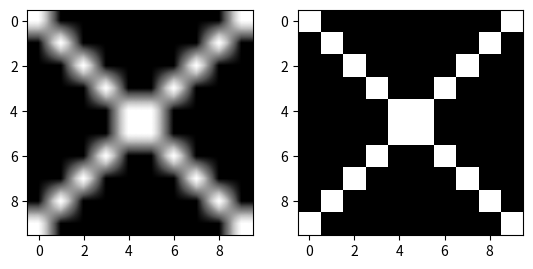

Write the Python code that produced this figure.
#!/usr/bin/env python

import numpy as np
import matplotlib.pyplot as plt
import matplotlib.cm as cm

# Make an array with ones in the shape of an 'X'
a = np.eye(10,10)
a += a[::-1,:]

fig = plt.figure()
ax1 = fig.add_subplot(121)
# Bilinear interpolation - this will look blurry
ax1.imshow(a, interpolation='bilinear', cmap=cm.Greys_r)

ax2 = fig.add_subplot(122)
# 'nearest' interpolation - faithful but blocky
ax2.imshow(a, interpolation='nearest', cmap=cm.Greys_r)

plt.show()

